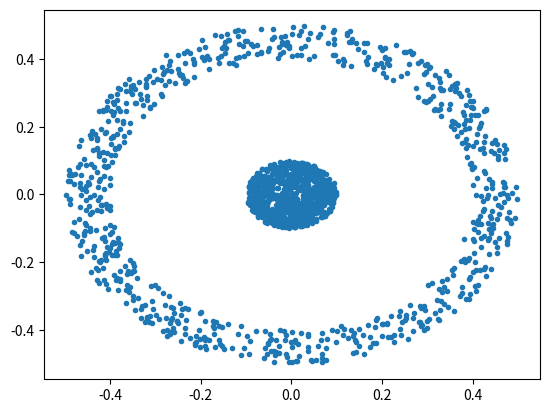

Recreate this plot in Python.

"""
[redacted]
"""

import numpy as np


def ring(sample_no, outer_radius=0.1, inner_radius=0.1, gap=0.2):
    '''Generates labelled data of a ring with class 1 and the center with class 0
    '''
    outer_radius = inner_radius + gap + outer_radius
    # inner_radius = outer_radius - gap
    samples = -1 + 2 * np.random.rand(sample_no, 2)
    norm = np.sqrt(np.sum(samples**2, axis=1))
    labels = np.empty(samples.shape[0])
#    labels[norm>R_out+epsilon/2] = 0
    labels[norm < inner_radius] = 0
    labels[(norm < outer_radius) * (norm > inner_radius + gap)] = 1
    # Deal with outliers
    labels[norm > outer_radius] = np.nan
    return samples[labels == 0], samples[labels == 1]


def subsample(class0, class1):
    # Subsample the largest class
    nr_samples = min(len(class0), len(class1))
    max_array = max(len(class0), len(class1))
    indices = np.random.permutation(max_array)[:nr_samples]
    if len(class0) == max_array:
        class0 = class0[indices]
    else:
        class1 = class1[indices]
    return class0, class1


def sort(class0, class1):
    # Sort samples within each class wrt the values of input x (i.e. index 0)
    sorted_index0 = np.argsort(class0, axis=0)[:, 0]
    sorted_index1 = np.argsort(class1, axis=0)[:, 0]
    return class0[sorted_index0], class1[sorted_index1]


def filter_and_reverse(class0, class1):
    # Filter by positive and negative values of y-axis
    class0_positive_y = class0[class0[:, 1] >= 0]
    class0_negative_y = class0[class0[:, 1] < 0][::-1]
    class1_positive_y = class1[class1[:, 1] >= 0]
    class1_negative_y = class1[class1[:, 1] < 0][::-1]

    # Define input variables and their target
    class0 = np.concatenate((class0_positive_y, class0_negative_y))
    class1 = np.concatenate((class1_positive_y, class1_negative_y))
    inputs = np.concatenate((class0, class1))
    targets = np.concatenate((np.zeros_like(class0[:, 0]), np.ones_like(class1[:, 0])))

    # Reverse negative 'y' inputs for negative cases
    return inputs, targets


def process_dataset(class0, class1):
    class0, class1 = subsample(class0, class1)
    class0, class1 = sort(class0, class1)
    return filter_and_reverse(class0, class1)


def generate_data(configs):
    class0, class1 = ring(sample_no=configs['sample_no'], gap=configs['gap'])
    return process_dataset(class0, class1)


if __name__ == '__main__':
    import matplotlib.pyplot as plt
    configs = {'sample_no': 100000, 'gap': 0.3}
    waveforms, targets = generate_data(configs)

    print(waveforms.shape)
    plt.figure()
    plt.plot(waveforms[:, 0], waveforms[:, 1], '.')
    plt.show()
